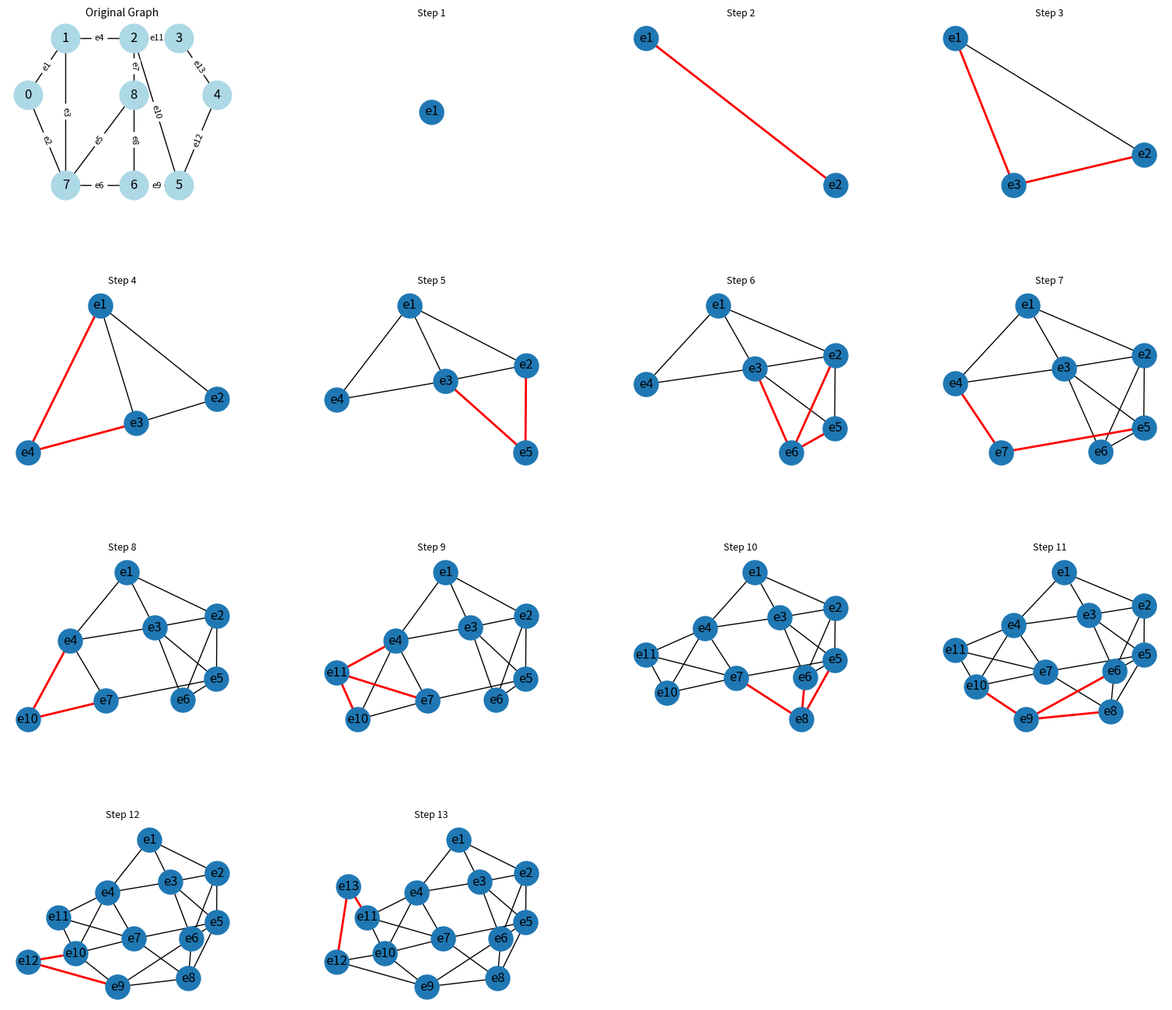

This figure's Python source:
import networkx as nx
import matplotlib.pyplot as plt
import math

G = nx.Graph()
edges = [
    ('0','1','e1'),('0','7','e2'),('7','1','e3'),('1','2','e4'),
    ('7','8','e5'),('7','6','e6'),('2','8','e7'),('6','8','e8'),
    ('6','5','e9'),('2','5','e10'),('2','3','e11'),('5','4','e12'),('3','4','e13')
]
for u,v,label in edges:
    G.add_edge(u, v, label=label)

pos = {
    '0':(0,1.5),'1':(0.5,2),'7':(0.5,0.7),'8':(1.4,1.5),
    '6':(1.4,0.7),'2':(1.4,2),'5':(2,0.7),'3':(2,2),'4':(2.5,1.5)
}

edge_label_map = {}
edge_list = []
for u,v,d in G.edges(data=True):
    edge_label_map[(u,v)] = d['label']
    edge_label_map[(v,u)] = d['label']
    edge_list.append((u,v))

L = nx.Graph()
steps = []
for i in range(len(edge_list)):
    e1 = edge_list[i]; label1 = edge_label_map[e1]
    L.add_node(label1); new_edges = []
    for j in range(i):
        e2 = edge_list[j]; label2 = edge_label_map[e2]
        if (e1[0] in e2) or (e1[1] in e2):
            L.add_edge(label1, label2); new_edges.append((label1, label2))
    steps.append((list(L.nodes()), list(L.edges()), new_edges))

pos_L = nx.spring_layout(L, seed=42, k=0.7)

total_plots = len(steps) + 1
cols = 4
rows = math.ceil(total_plots / cols)

plt.figure(figsize=(cols*4, rows*3.5))

plt.subplot(rows, cols, 1)
nx.draw(G, pos, with_labels=True, node_size=700, node_color='lightblue')
edge_labels = {(u,v):d['label'] for u,v,d in G.edges(data=True)}
nx.draw_networkx_edge_labels(G, pos, edge_labels=edge_labels, font_size=8)
plt.title("Original Graph", fontsize=10)

for i,(nodes,all_edges,new_edges) in enumerate(steps):
    plt.subplot(rows, cols, i+2)
    temp = nx.Graph()
    temp.add_nodes_from(nodes); temp.add_edges_from(all_edges)
    nx.draw(temp, pos_L, with_labels=True, node_size=500, edge_color='black')
    nx.draw_networkx_edges(temp, pos_L, edgelist=new_edges, edge_color='red', width=2)
    plt.title(f"Step {i+1}", fontsize=9)

plt.subplots_adjust(left=0.05, right=0.98, top=0.95, bottom=0.05, wspace=0.35, hspace=0.5)
plt.show()
